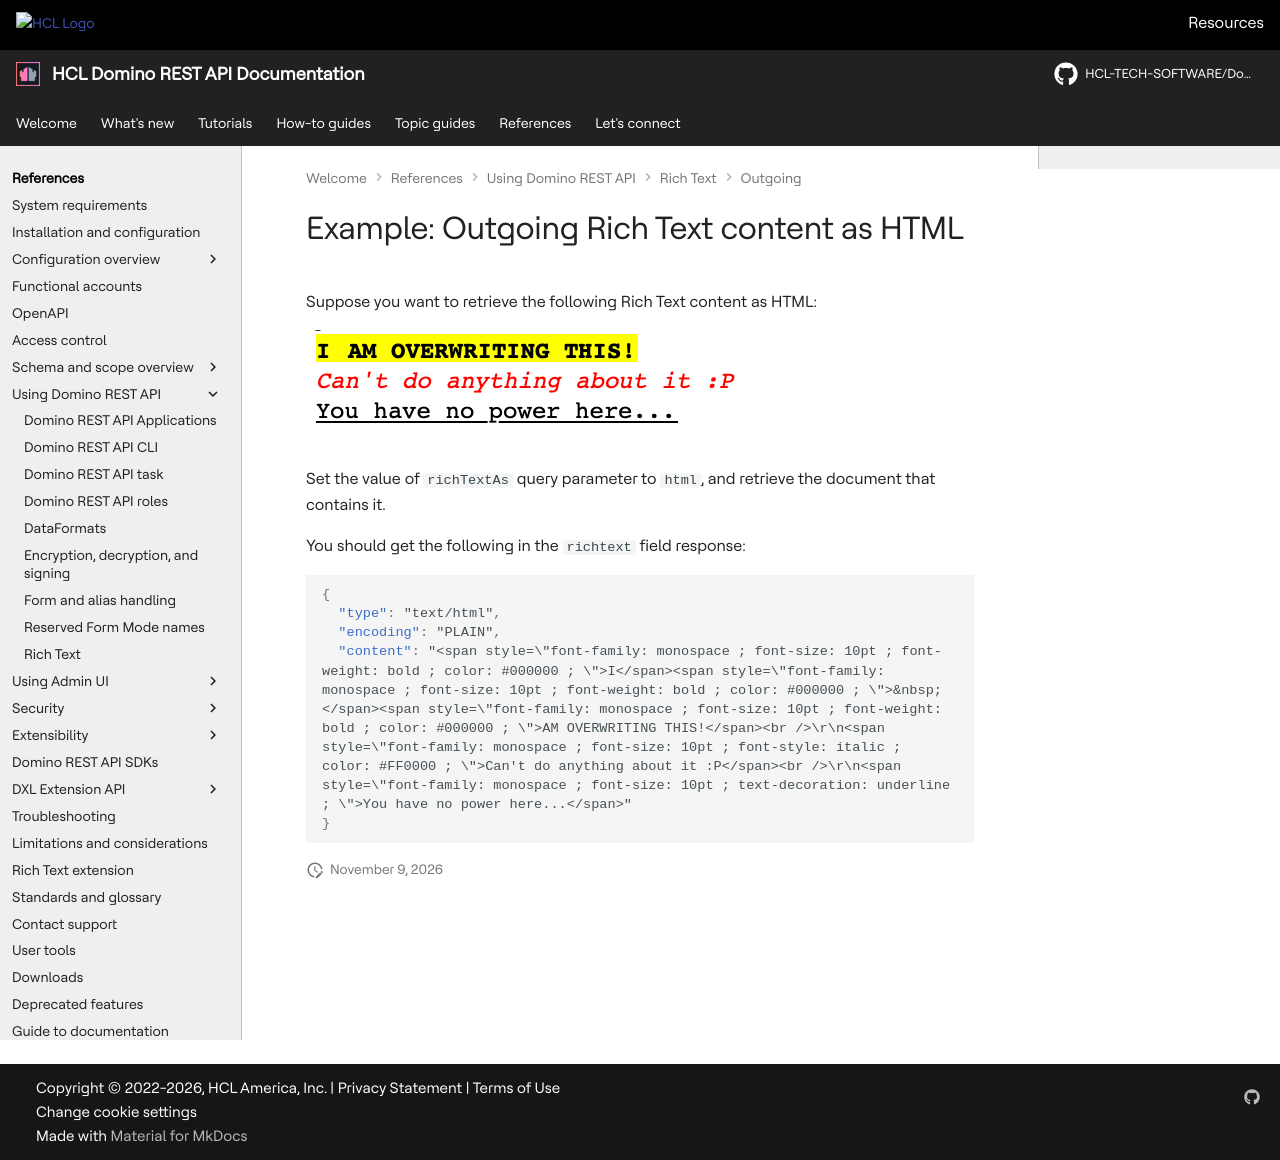

repository: HCL-TECH-SOFTWARE/Domino-rest-api · page: references/usingdominorestapi/richtext/outgoing/richtext-html.html · generator: mkdocs

# Example: Outgoing Rich Text content as HTML

Suppose you want to retrieve the following Rich Text content as HTML:

![Example Rich Text content](../../../../assets/images/ExampleRichtextContent.png)

Set the value of `richTextAs` query parameter to `html`, and retrieve the document that contains it.

You should get the following in the `richtext` field response:

```json
{
  "type": "text/html",
  "encoding": "PLAIN",
  "content": "<span style=\"font-family: monospace ; font-size: 10pt ; font-weight: bold ; color: #000000 ; \">I</span><span style=\"font-family: monospace ; font-size: 10pt ; font-weight: bold ; color: #000000 ; \">&nbsp;</span><span style=\"font-family: monospace ; font-size: 10pt ; font-weight: bold ; color: #000000 ; \">AM OVERWRITING THIS!</span><br />\r\n<span style=\"font-family: monospace ; font-size: 10pt ; font-style: italic ; color: #FF0000 ; \">Can't do anything about it :P</span><br />\r\n<span style=\"font-family: monospace ; font-size: 10pt ; text-decoration: underline ; \">You have no power here...</span>"
}
```
